Run: headless pygame with SDL's dummy video driver; simulated clock (each Clock.tick advances the game by its frame time, no real sleeping); random seed 0; keys injected as events and as key.get_pressed() state; no mouse input.
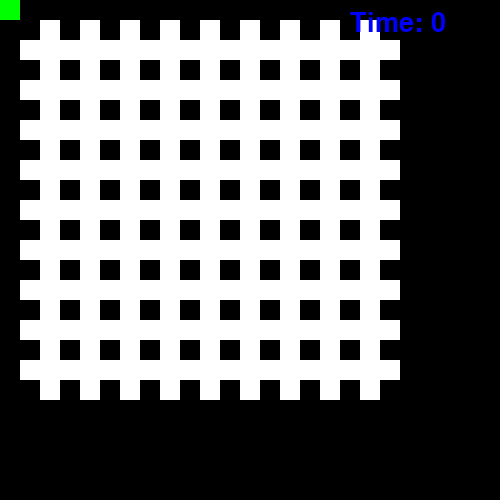
Frame 1 of 1 · flips 1–60 · no input (game ended)

The pygame program that drew these frames:

import pygame
import random
print ("Hello, world")
# Initialize pygame
pygame.init()

# Set up game window
WINDOW_WIDTH = 500
WINDOW_HEIGHT = 500
game_window = pygame.display.set_mode((WINDOW_WIDTH, WINDOW_HEIGHT))
pygame.display.set_caption("Maze Game")

# Set up colors
BLACK = (0, 0, 0)
WHITE = (255, 255, 255)
RED = (255, 0, 0)
GREEN = (0, 255, 0)
BLUE = (0, 0, 255)

# Set up font
FONT = pygame.font.SysFont(None, 40)

class Maze:
    def __init__(self, rows, columns, cell_size, wall_color, path_color):
        self.rows = rows
        self.columns = columns
        self.cell_size = cell_size
        self.wall_color = wall_color
        self.path_color = path_color
        self.maze = self.generate_maze()
    def get_size (self):
        return self.cell_size
    def draw(self):
        for row in range(self.rows):
            for col in range(self.columns):
                if self.maze[row][col] == 1:
                    pygame.draw.rect(game_window, self.wall_color, (col*self.cell_size, row*self.cell_size, self.cell_size, self.cell_size))
                else:
                    pygame.draw.rect(game_window, self.path_color, (col*self.cell_size, row*self.cell_size, self.cell_size, self.cell_size))

    def generate_maze(self):
        maze = [[1 for col in range(self.columns)] for row in range(self.rows)]
        for row in range(1, self.rows-1):
            for col in range(1, self.columns-1):
                if row % 2 == 0 or col % 2 == 0:
                    maze[row][col] = 0

        start_row = random.randint(1, self.rows-2)
        start_col = random.randint(1, self.columns-2)
        maze[start_row][start_col] = 2

        goal_row = random.randint(1, self.rows-2)
        goal_col = random.randint(1, self.columns-2)
        maze[goal_row][goal_col] = 3

        return maze

class Player:
    def __init__(self, x, y, color, player_size):
        self.x = x
        self.y = y
        self.color = color
        self.player_size = player_size

    def draw(self):
        pygame.draw.rect(game_window, self.color, (self.x, self.y, self.player_size, self.player_size))

    def move(self, dx, dy):
        self.x += dx
        self.y += dy

    def collide(self, maze):
        if maze.maze[self.y//maze.get_size()][self.x//maze.get_size()] == 1:
            return True
        return False

    def is_at_goal(self, goal):
        if self.x == goal[0] and self.y == goal[1]:
            return True
        return False

# Set up game loop
def game_loop():
    maze = Maze(rows=21, columns=21, cell_size=20, wall_color=BLACK, path_color=WHITE)
    player = Player(x=0, y=0, color=GREEN, player_size=maze.cell_size)

    dx = 0
    dy = 0

    # Set up timer
    clock = pygame.time.Clock()
    start_time = pygame.time.get_ticks()
    elapsed_time = 0

    # Game loop
    game_over = False
    while not game_over:
            goal_col = 5
            goal_row = 5
    # Handle events
            for event in pygame.event.get():
                if event.type == pygame.QUIT:
                    game_over = True
                elif event.type == pygame.KEYDOWN:
                    if event.key == pygame.K_LEFT:
                        dx = -maze.cell_size
                    elif event.key == pygame.K_RIGHT:
                        dx = maze.cell_size
                    elif event.key == pygame.K_UP:
                        dy = -maze.cell_size
                    elif event.key == pygame.K_DOWN:
                        dy = maze.cell_size

            # Move player
            player.move(dx, dy)
            dx = 0
            dy = 0

            # Check for collision with walls
            if player.collide(maze):
                game_over = True

            # Check for goal
            if player.is_at_goal((maze.cell_size*goal_col, maze.cell_size*goal_row)):
                game_over = True

                # Clear screen
                game_window.fill(BLACK)

    # Draw maze and player
    maze.draw()
    player.draw()

    # Update screen
    pygame.display.update()

    # Update timer
    elapsed_time = (pygame.time.get_ticks() - start_time) // 1000
    timer_text = FONT.render(f"Time: {elapsed_time}", True, BLUE)
    game_window.blit(timer_text, (WINDOW_WIDTH - 150, 10))

    # Set game FPS
    clock.tick(30)
game_loop()
# Quit pygame
pygame.quit()
